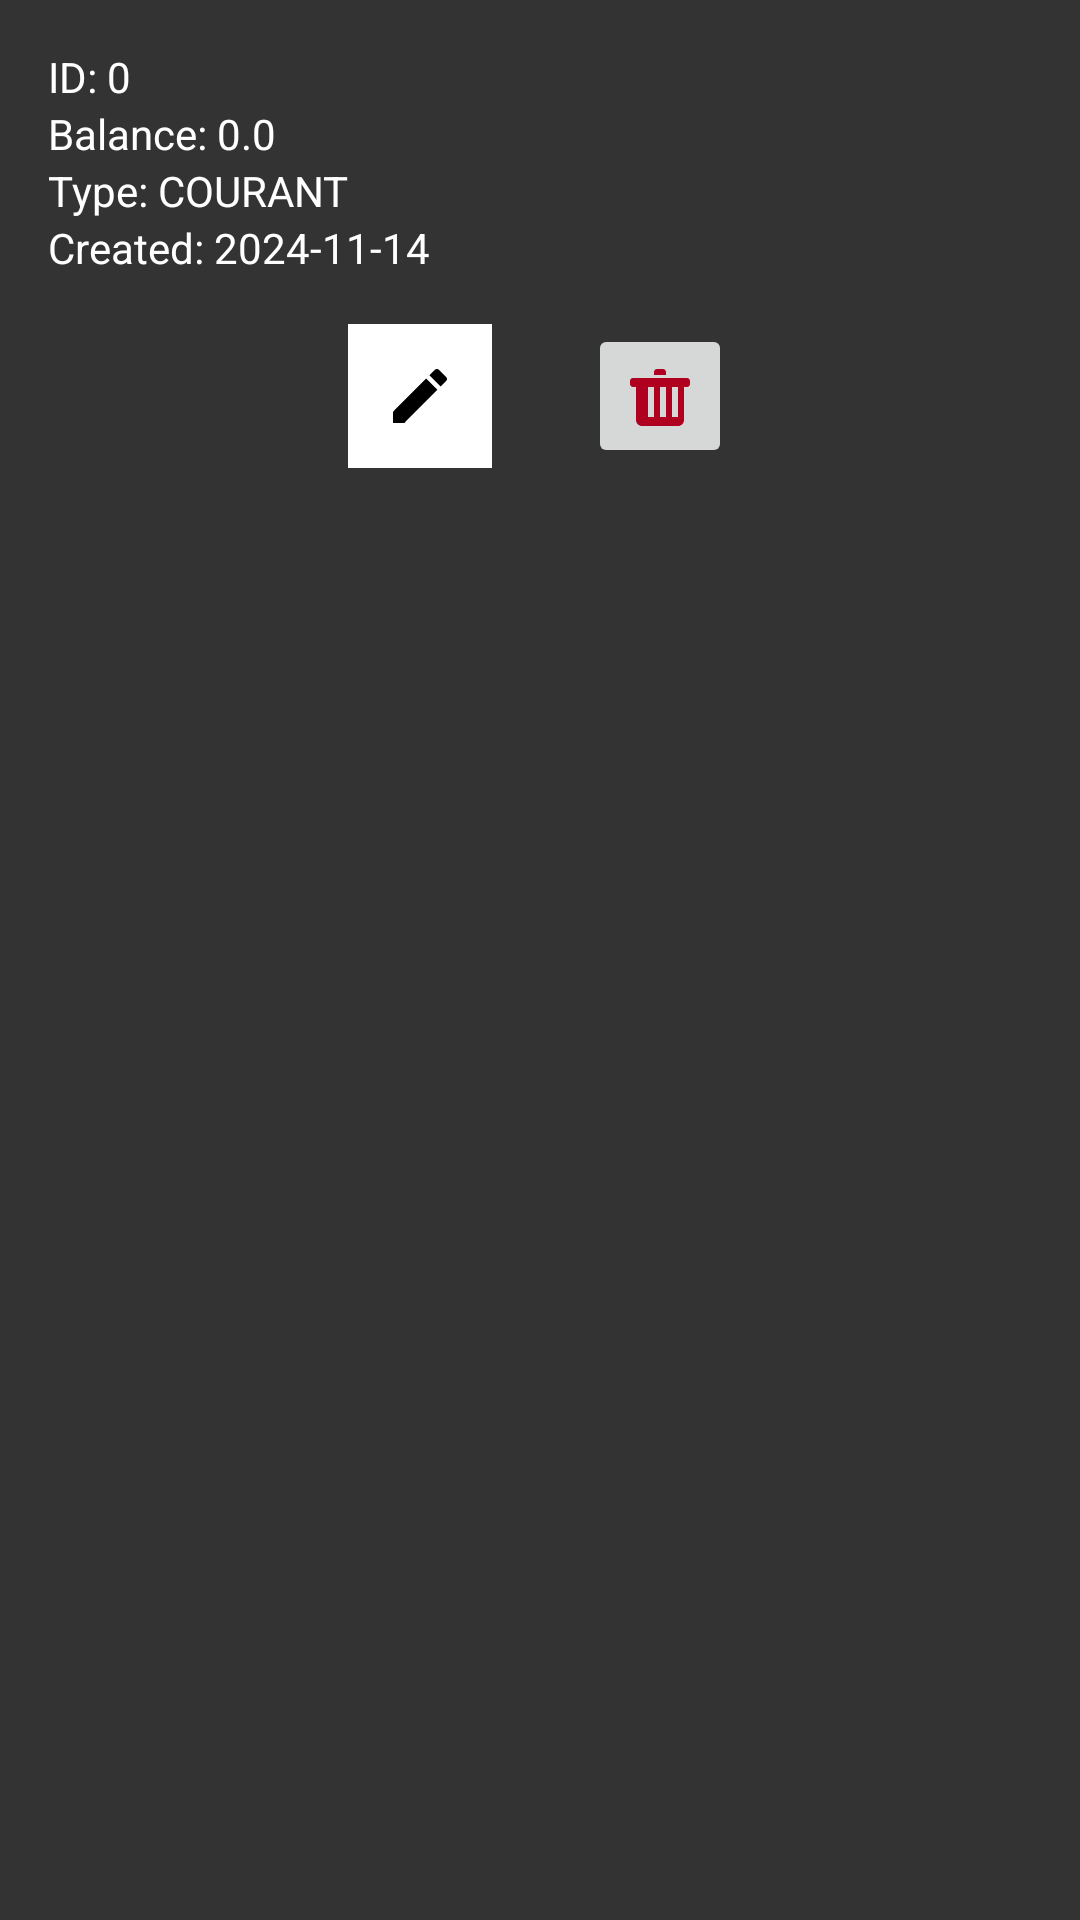

Android layout source for this screen:
<!-- AndroidManifest.xml: application theme Theme.BanqueApp -->
<!-- res/layout/compte_item.xml -->
<LinearLayout
    xmlns:android="http://schemas.android.com/apk/res/android"
    xmlns:app="http://schemas.android.com/apk/res-auto"
    android:layout_width="match_parent"
    android:layout_height="wrap_content"
    android:orientation="vertical"
    android:background="#333333"
    android:padding="16dp">

    
    <TextView
        android:id="@+id/text_id"
        android:layout_width="wrap_content"
        android:layout_height="wrap_content"
        android:textColor="#FFFFFF"
        android:text="ID: 0"
        android:textSize="14sp" />

    
    <TextView
        android:id="@+id/text_solde"
        android:layout_width="wrap_content"
        android:layout_height="wrap_content"
        android:textColor="#FFFFFF"
        android:text="Balance: 0.0"
        android:textSize="14sp" />

    
    <TextView
        android:id="@+id/text_type"
        android:layout_width="wrap_content"
        android:layout_height="wrap_content"
        android:textColor="#FFFFFF"
        android:text="Type: COURANT"
        android:textSize="14sp" />

    
    <TextView
        android:id="@+id/text_date"
        android:layout_width="wrap_content"
        android:layout_height="wrap_content"
        android:textColor="#FFFFFF"
        android:text="Created: 2024-11-14"
        android:textSize="14sp" />

    
    <LinearLayout
        android:layout_width="match_parent"
        android:layout_height="wrap_content"
        android:orientation="horizontal"
        android:gravity="center"
        android:layout_marginTop="16dp">

        
        <ImageButton
            android:id="@+id/btn_update"
            android:layout_width="48dp"
            android:layout_height="48dp"
            android:src="@drawable/ic_edit"


            android:background="#FFFFFF"


            android:contentDescription="@string/update_button"
            android:layout_marginEnd="16dp" />

        
        <ImageButton
            android:id="@+id/btn_delete"
            android:layout_width="48dp"
            android:layout_height="48dp"
            android:src="@drawable/ic_delete"

            app:tint="#B00020"
            android:contentDescription="@string/delete_button"
            android:layout_marginStart="16dp" />
    </LinearLayout>

</LinearLayout>
<!-- resources referenced by this layout -->
<resources>
  <!-- drawable ic_delete (drawable) -->
  <?xml version="1.0" encoding="utf-8"?>
  <vector xmlns:android="http://schemas.android.com/apk/res/android"
      android:width="24dp"
      android:height="24dp"
      android:viewportWidth="24"
      android:viewportHeight="24">
      <path
          android:fillColor="#FF0000"
          android:pathData="M3,6h18c0.55,0 1,0.45 1,1v1c0,0.55 -0.45,1 -1,1h-1v11c0,1.1 -0.9,2 -2,2H6c-1.1,0 -2,-0.9 -2,-2V9H3c-0.55,0 -1,-0.45 -1,-1V7c0,-0.55 0.45,-1 1,-1zm5,3v10h2V9H8zm4,0v10h2V9h-2zm4,0v10h2V9h-2zM10,4h4v1H10V4zm1,-1h2c0.55,0 1,0.45 1,1v1H10V4c0,-0.55 0.45,-1 1,-1z" />
  </vector>
  <!-- drawable ic_edit (drawable) -->
  <?xml version="1.0" encoding="utf-8"?>
  <vector xmlns:android="http://schemas.android.com/apk/res/android"
      android:width="24dp"
      android:height="24dp"
      android:viewportWidth="24"
      android:viewportHeight="24">
      <path
          android:fillColor="@color/black"
          android:pathData="M3,17.25V21h3.75L17.81,9.94l-3.75,-3.75L3,17.25zM20.71,7.04c0.39,-0.39 0.39,-1.02 0,-1.41l-2.34,-2.34c-0.39,-0.39 -1.02,-0.39 -1.41,0l-1.83,1.83 3.75,3.75 1.83,-1.83z" />
  </vector>
  <string name="delete_button">Delete Account</string>
  <string name="update_button">Delete Account</string>
  <style name="Theme.BanqueApp" parent="Theme.AppCompat.Light.DarkActionBar">
          <item name="colorPrimary">@android:color/holo_blue_dark</item>
          <item name="colorPrimaryDark">@android:color/holo_blue_light</item>
          <item name="colorAccent">@android:color/holo_orange_light</item>
      </style>
  <!-- not gathered from this repository: default colours our renderer supplied (Android Studio template values) -->
  <color name="black">#FF000000</color>
</resources>
